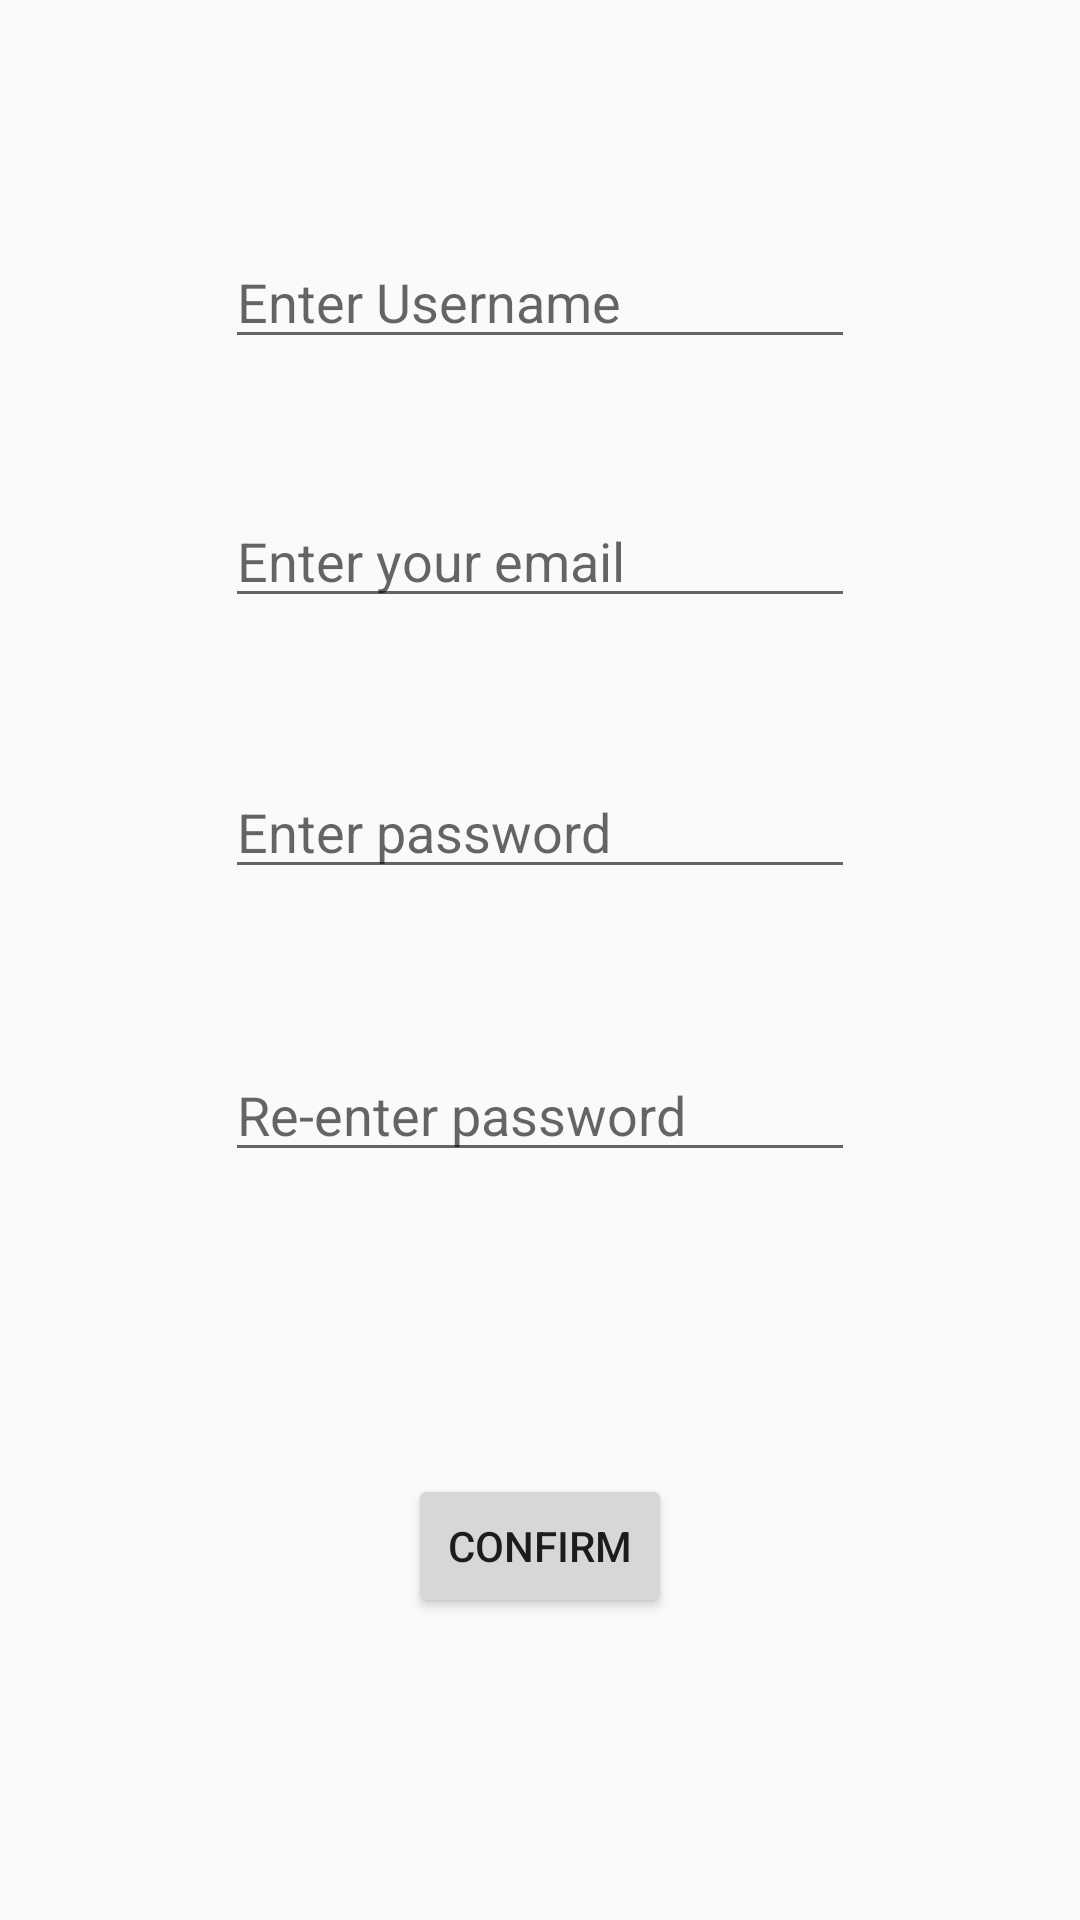

Produce the Android XML layout that renders to this screen, including the resource entries it uses.
<!-- AndroidManifest.xml: application theme AppTheme -->
<!-- res/layout/signup.xml -->
<?xml version="1.0" encoding="utf-8"?>
<androidx.constraintlayout.widget.ConstraintLayout xmlns:android="http://schemas.android.com/apk/res/android"
    xmlns:app="http://schemas.android.com/apk/res-auto"
    xmlns:tools="http://schemas.android.com/tools"
    android:id="@+id/linearLayout"
    android:layout_width="match_parent"
    android:layout_height="match_parent"
    tools:context=".SignUp">

    <EditText
        android:id="@+id/edUsername"
        android:layout_width="wrap_content"
        android:layout_height="wrap_content"
        android:ems="10"
        android:hint="Enter Username"
        android:inputType="textPersonName"
        app:layout_constraintBottom_toBottomOf="parent"
        app:layout_constraintEnd_toEndOf="parent"
        app:layout_constraintStart_toStartOf="parent"
        app:layout_constraintTop_toTopOf="parent"
        app:layout_constraintVertical_bias="0.131" />

    <EditText
        android:id="@+id/edEmail"
        android:layout_width="wrap_content"
        android:layout_height="wrap_content"
        android:ems="10"
        android:hint="Enter your email"
        android:inputType="textPersonName"
        app:layout_constraintBottom_toBottomOf="parent"
        app:layout_constraintEnd_toEndOf="parent"
        app:layout_constraintStart_toStartOf="parent"
        app:layout_constraintTop_toBottomOf="@+id/edUsername"
        app:layout_constraintVertical_bias="0.094" />

    <EditText
        android:id="@+id/edpassword"
        android:layout_width="wrap_content"
        android:layout_height="wrap_content"
        android:ems="10"
        android:hint="Enter password"
        android:inputType="textPassword"
        app:layout_constraintBottom_toBottomOf="parent"
        app:layout_constraintEnd_toEndOf="parent"
        app:layout_constraintStart_toStartOf="parent"
        app:layout_constraintTop_toBottomOf="@+id/edEmail"
        app:layout_constraintVertical_bias="0.125" />

    <EditText
        android:id="@+id/edRepeat"
        android:layout_width="wrap_content"
        android:layout_height="wrap_content"
        android:ems="10"
        android:hint="Re-enter password"
        android:inputType="textPassword"
        app:layout_constraintBottom_toBottomOf="parent"
        app:layout_constraintEnd_toEndOf="parent"
        app:layout_constraintStart_toStartOf="parent"
        app:layout_constraintTop_toBottomOf="@+id/edpassword"
        app:layout_constraintVertical_bias="0.175" />

    <Button
        android:id="@+id/Register"
        android:layout_width="wrap_content"
        android:layout_height="wrap_content"
        android:text="Confirm"
        app:layout_constraintBottom_toBottomOf="parent"
        app:layout_constraintEnd_toEndOf="parent"
        app:layout_constraintStart_toStartOf="parent"
        app:layout_constraintTop_toBottomOf="@+id/edRepeat" />
</androidx.constraintlayout.widget.ConstraintLayout>
<!-- resources referenced by this layout -->
<resources>
  <style name="AppTheme" parent="Theme.AppCompat.Light.DarkActionBar">
          
          <item name="colorPrimary">@color/colorPrimary</item>
          <item name="colorPrimaryDark">@color/colorPrimaryDark</item>
          <item name="colorAccent">@color/colorAccent</item>
          
      </style>
  <color name="colorPrimary">#3fa4e1</color>
  <color name="colorPrimaryDark">#2c92d0</color>
  <color name="colorAccent">#cccccc</color>
</resources>
